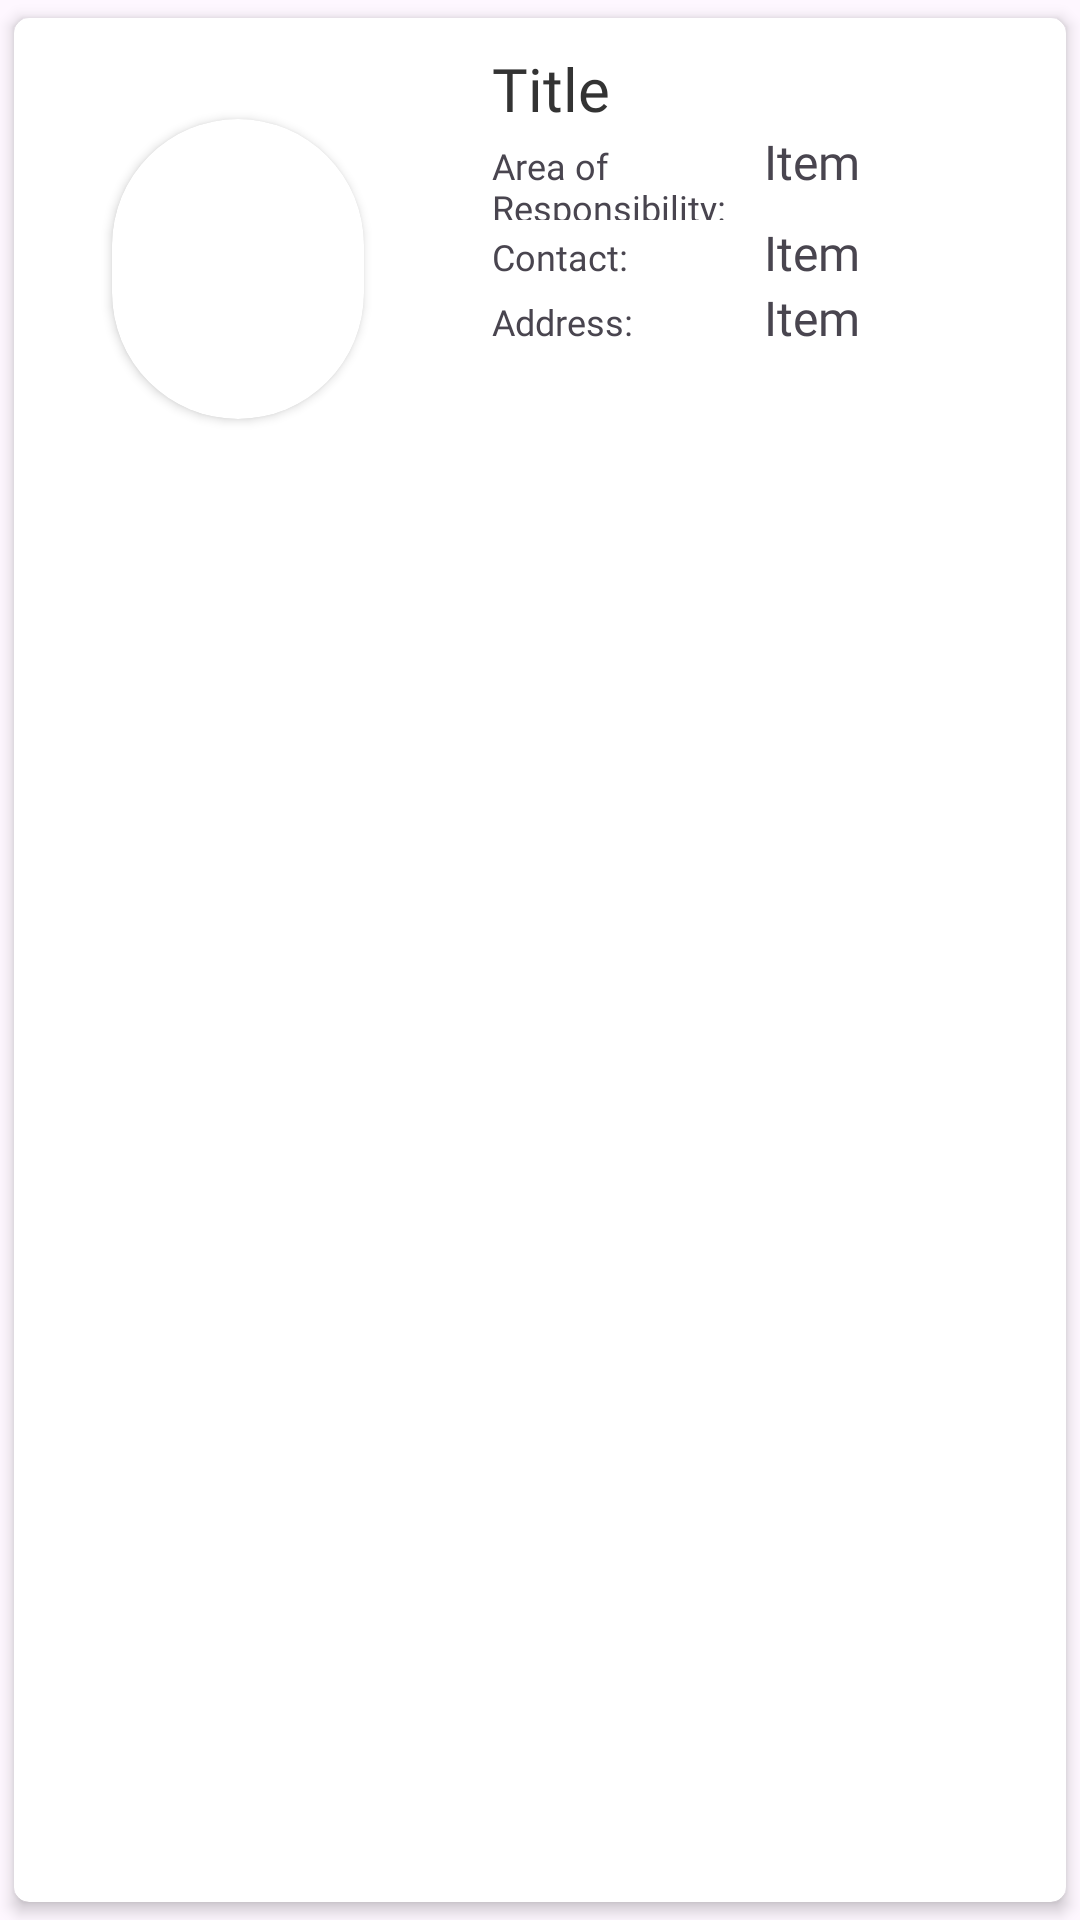

Layout XML and referenced resources for this Android screen:
<!-- AndroidManifest.xml: application theme Theme.IYMN -->
<!-- res/layout/ngo_item_layout.xml -->
<?xml version="1.0" encoding="utf-8"?>
<androidx.cardview.widget.CardView
    xmlns:android="http://schemas.android.com/apk/res/android"
    xmlns:app="http://schemas.android.com/apk/res-auto"
    android:id="@+id/cardViewRoot"
    android:layout_width="match_parent"
    android:layout_height="wrap_content"
    app:cardCornerRadius="5dp"
    app:cardUseCompatPadding="true"
    android:background="@color/white"
    app:cardElevation="3dp">

    <LinearLayout
        android:layout_width="match_parent"
        android:layout_height="wrap_content"
        android:orientation="horizontal"
        >
        <androidx.cardview.widget.CardView
            android:layout_width="0dp"
            android:layout_weight="7"
            android:layout_height="wrap_content"
            app:cardCornerRadius="50dp"
            app:cardUseCompatPadding="true"
            android:layout_gravity="center"
            android:layout_margin="16dp"> 

            <ImageView
                android:id="@+id/imageview"
                android:layout_width="100dp"
                android:layout_height="100dp"
                android:src="@drawable/ic_profile"
                android:scaleType="centerCrop"
                android:layout_gravity="center"
                android:layout_centerHorizontal="true"
                android:layout_centerVertical="true" />
        </androidx.cardview.widget.CardView>


        <LinearLayout
            android:id="@+id/linearLayout2"
            android:layout_width="0dp"
            android:layout_weight="12"
            android:layout_height="wrap_content"
            android:orientation="vertical"
            android:padding="10dp"
            app:layout_constraintBottom_toBottomOf="parent"
            app:layout_constraintEnd_toEndOf="parent"
            app:layout_constraintStart_toStartOf="parent"
            app:layout_constraintTop_toTopOf="parent">

            <TextView
                android:id="@+id/tvTitle"
                android:layout_width="match_parent"
                android:layout_height="wrap_content"
                android:fontFamily="@font/poppins_semibold"
                android:textColor="@color/black"
                android:text="Title"
                android:textSize="20sp" />

            <LinearLayout
                android:layout_width="match_parent"
                android:layout_height="wrap_content"
                android:orientation="horizontal">

                <TextView
                    android:layout_width="0dp"
                    android:layout_height="wrap_content"
                    android:layout_weight="1"
                    android:fontFamily="@font/poppins"
                    android:textColor="@color/quantum_bluegrey800"
                    android:text="Area of Responsibility: "
                    android:textSize="12sp" />

                <TextView
                    android:id="@+id/tvItem"
                    android:layout_width="0dp"
                    android:layout_height="wrap_content"
                    android:layout_weight="1"
                    android:fontFamily="@font/poppins"
                    android:textColor="@color/quantum_bluegrey800"
                    android:text="Item "
                    android:textSize="16sp" />
            </LinearLayout>

            <LinearLayout
                android:layout_width="match_parent"
                android:layout_height="wrap_content"
                android:orientation="horizontal">

                <TextView
                    android:layout_width="0dp"
                    android:layout_height="wrap_content"
                    android:layout_weight="1"
                    android:fontFamily="@font/poppins"
                    android:textColor="@color/quantum_bluegrey800"
                    android:text="Contact: "
                    android:textSize="12sp" />

                <TextView
                    android:id="@+id/tvItem1"
                    android:layout_width="0dp"
                    android:layout_height="wrap_content"
                    android:layout_weight="1"
                    android:fontFamily="@font/poppins"
                    android:textColor="@color/quantum_bluegrey800"
                    android:text="Item "
                    android:textSize="16sp" />
            </LinearLayout>

            <LinearLayout
                android:layout_width="match_parent"
                android:layout_height="wrap_content"
                android:orientation="horizontal">

                <TextView
                    android:layout_width="0dp"
                    android:layout_height="wrap_content"
                    android:layout_weight="1"
                    android:fontFamily="@font/poppins"
                    android:textColor="@color/quantum_bluegrey800"
                    android:text="Address: "
                    android:textSize="12sp" />

                <TextView
                    android:id="@+id/tvItem2"
                    android:layout_width="0dp"
                    android:layout_height="wrap_content"
                    android:layout_weight="1"
                    android:fontFamily="@font/poppins"
                    android:textColor="@color/quantum_bluegrey800"
                    android:text="Item "
                    android:textSize="16sp" />
            </LinearLayout>

        </LinearLayout>
    </LinearLayout>
</androidx.cardview.widget.CardView>
<!-- resources referenced by this layout -->
<resources>
  <color name="black">#333333</color>
  <color name="white">#F5F5F5</color>
  <style name="Theme.IYMN" parent="Base.Theme.IYMN" />
  <style name="Base.Theme.IYMN" parent="Theme.Material3.DayNight.NoActionBar">
          
          <item name="colorPrimary">@color/greenPrimary</item>
          <item name="colorPrimaryVariant">@color/greenPrimary</item>
          <item name="colorOnPrimary">@color/white</item>
      </style>
  <color name="greenPrimary">#6F9452</color>
</resources>
